4-way image classification set "achira_image_classify" from GitHub (heroorkrishna/achira_image_classify); label vocabulary: disc, gear, hexagon, square.

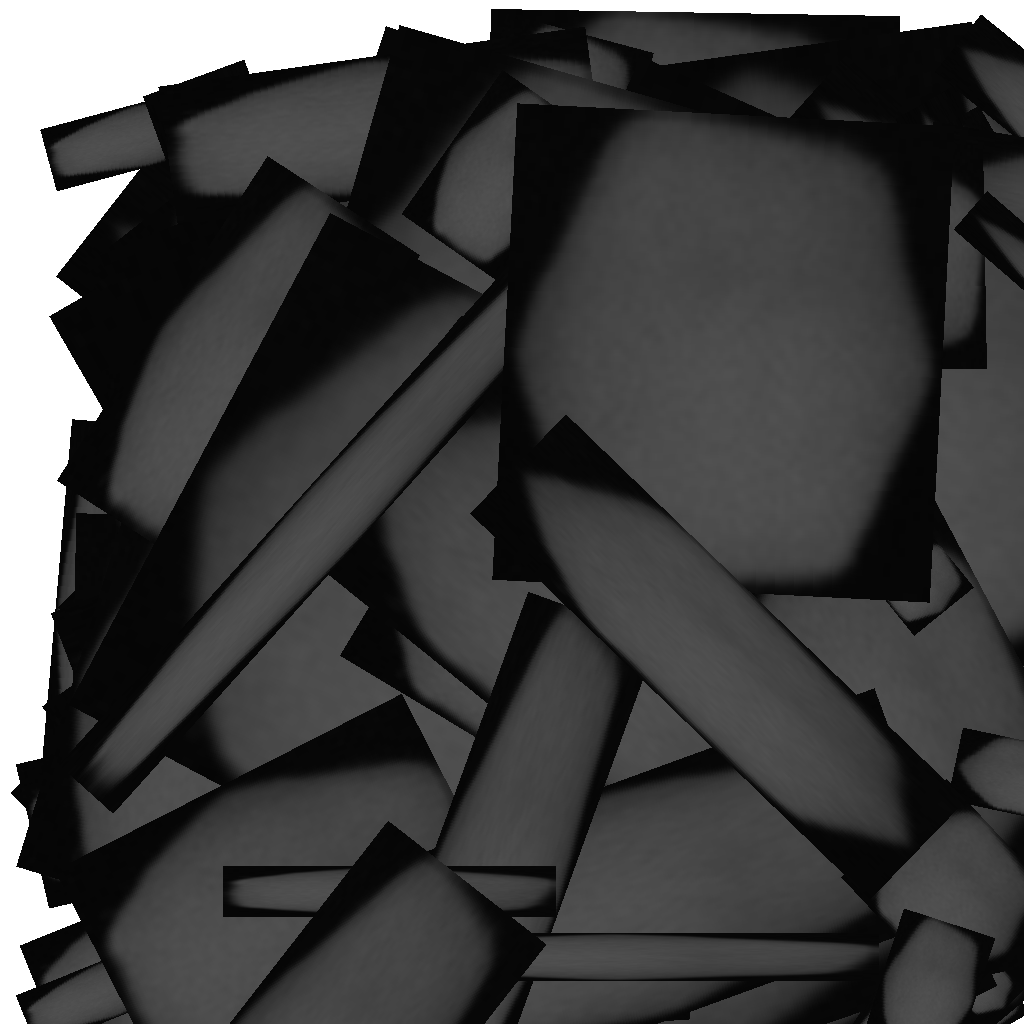
Label: hexagon

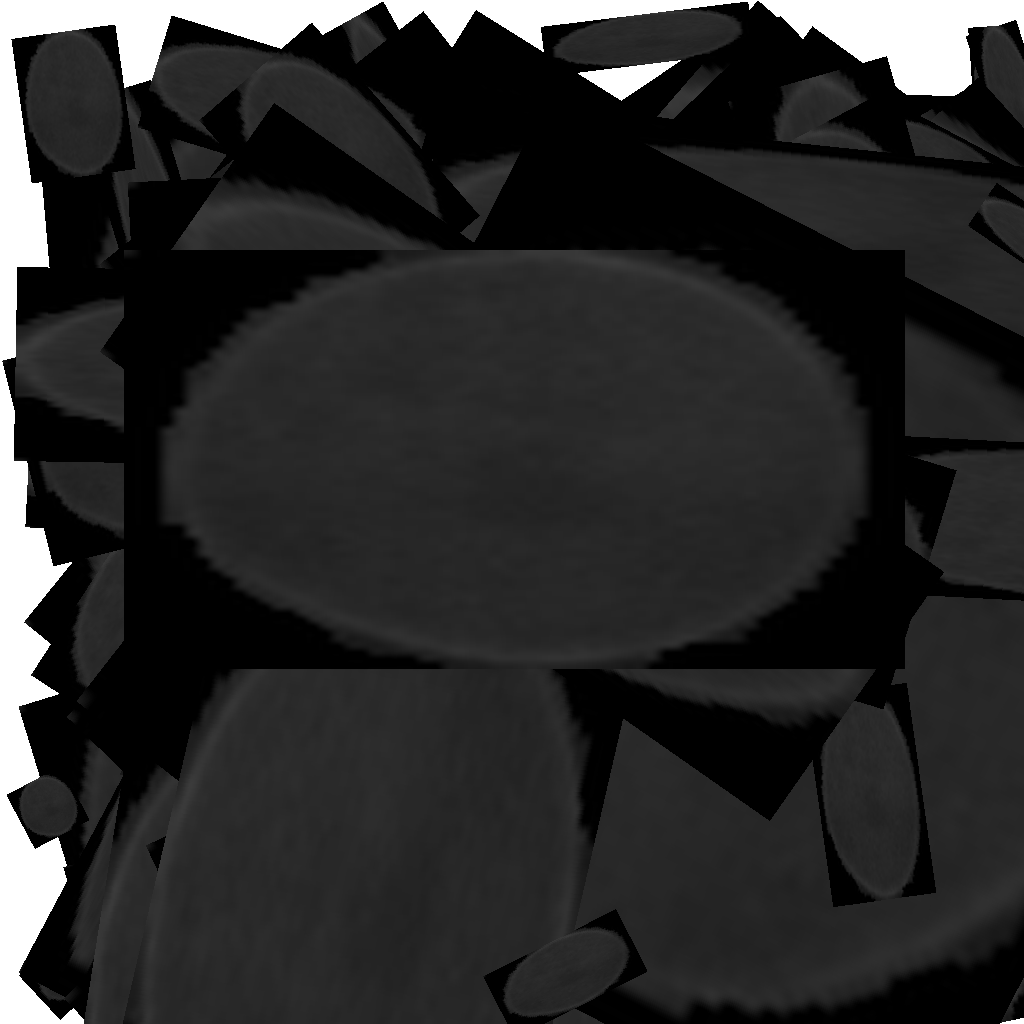
Label: disc

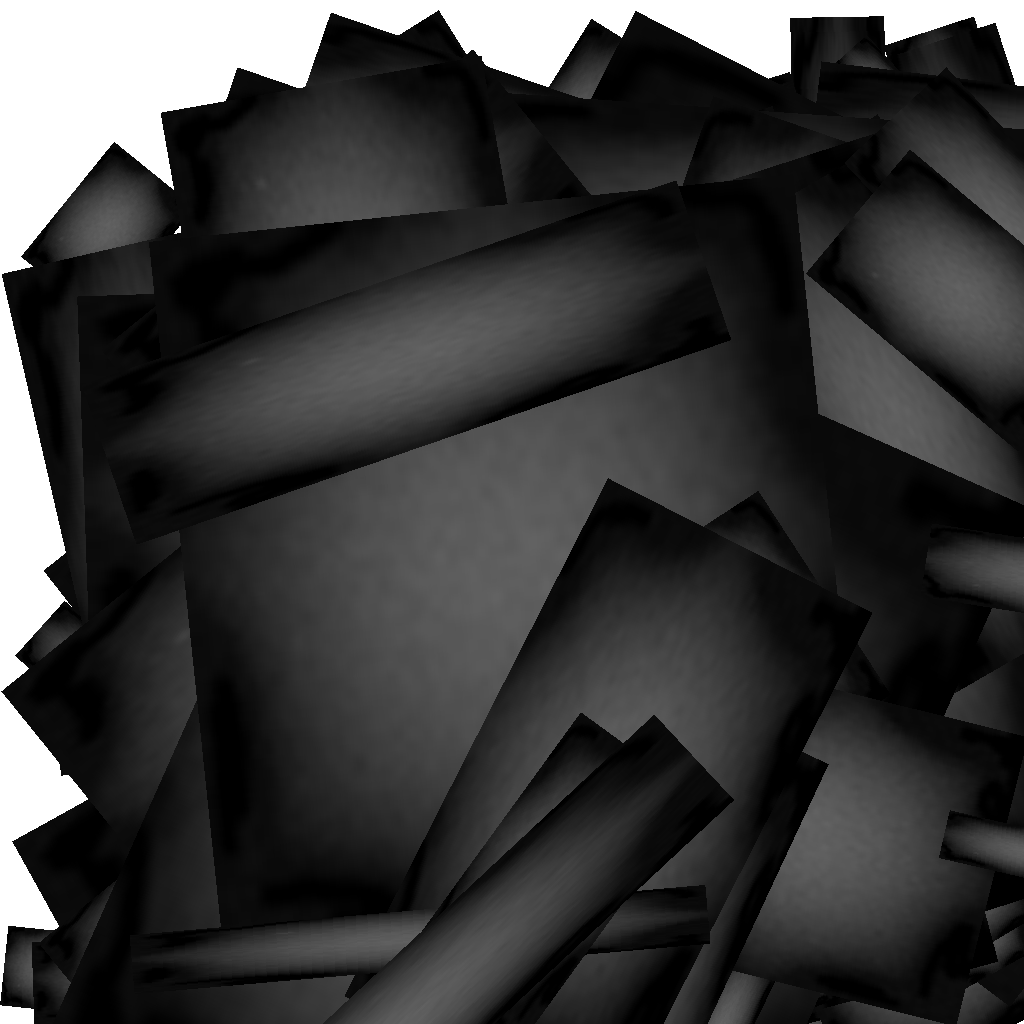
Label: gear

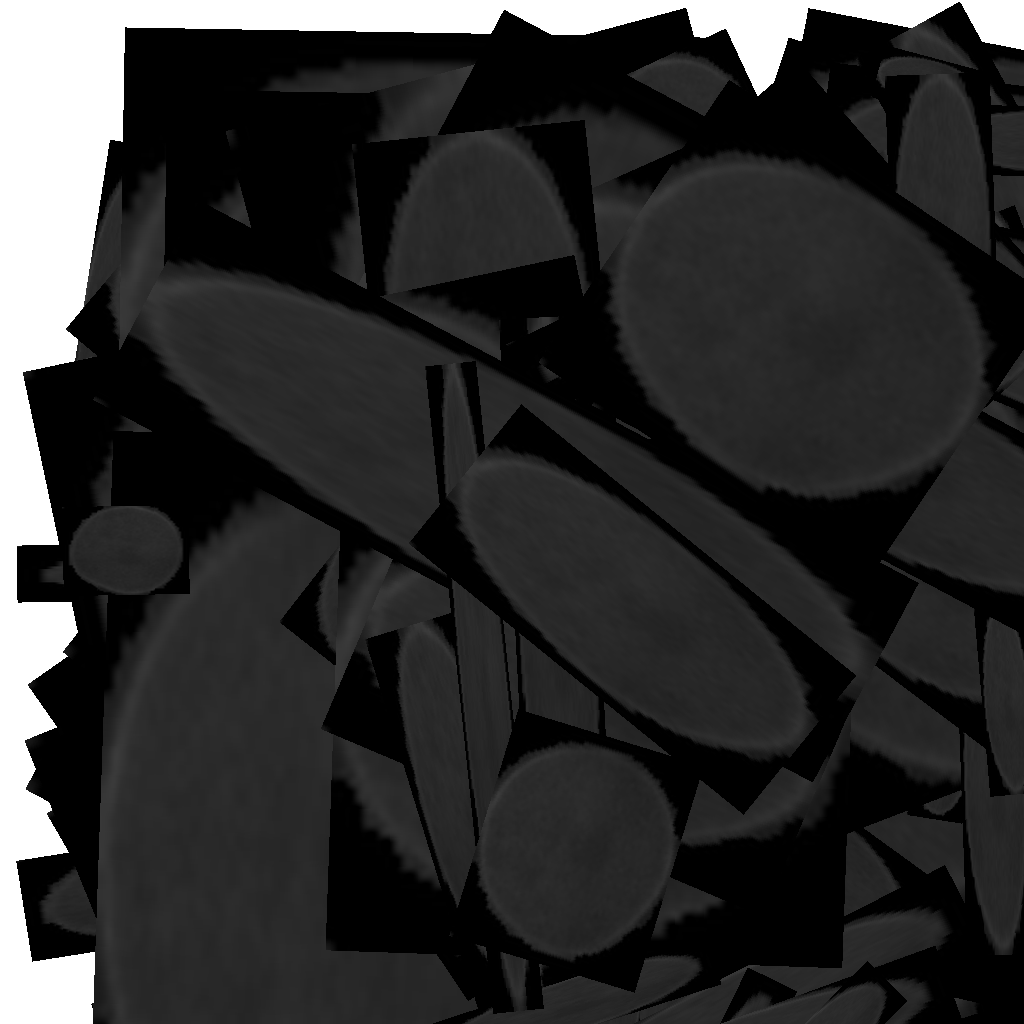
Label: disc

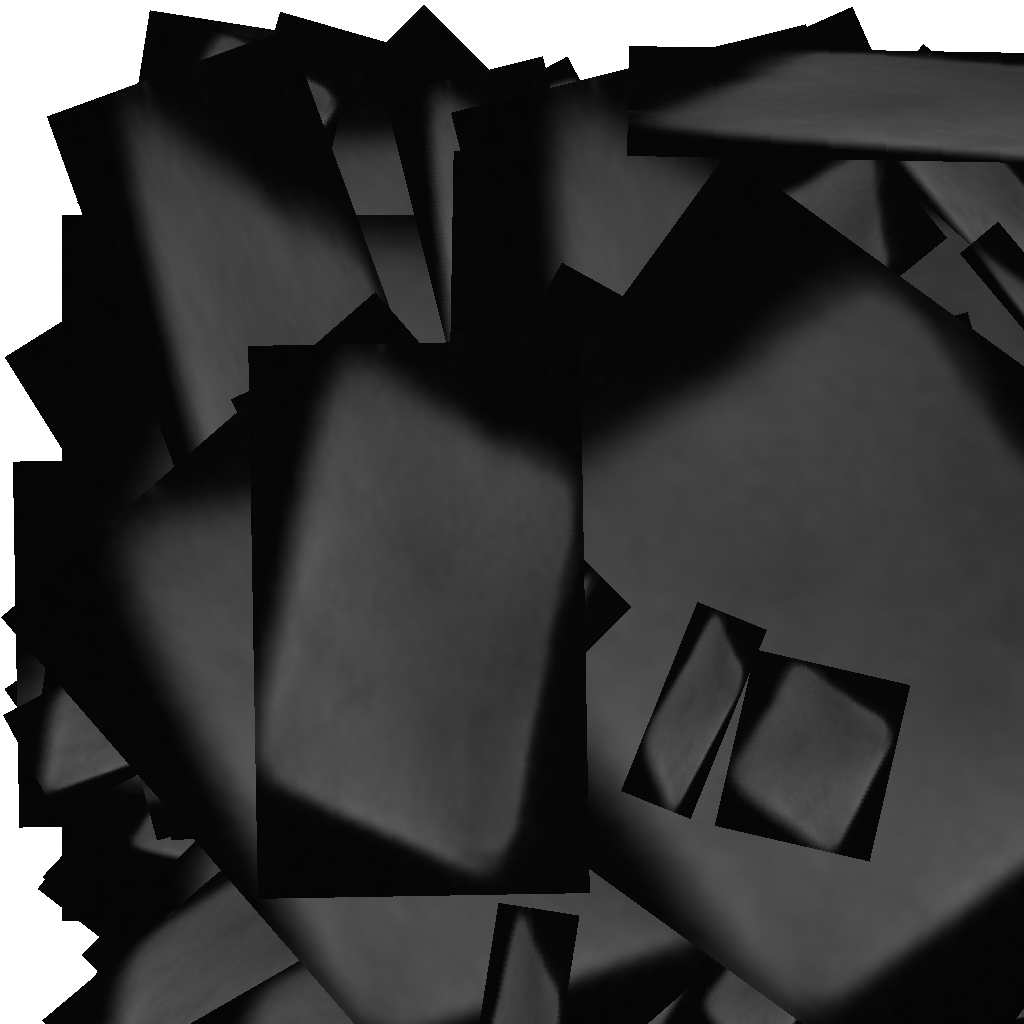
Label: square

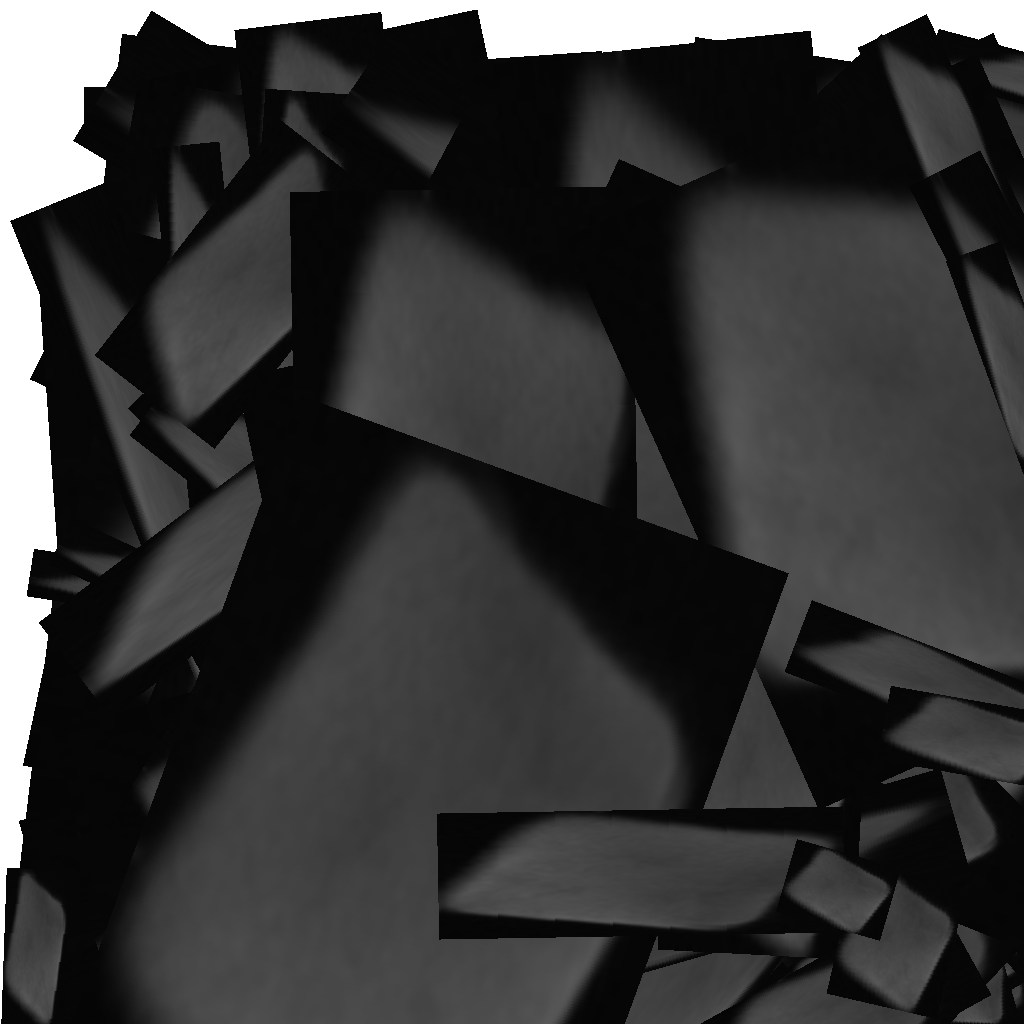
Label: square
